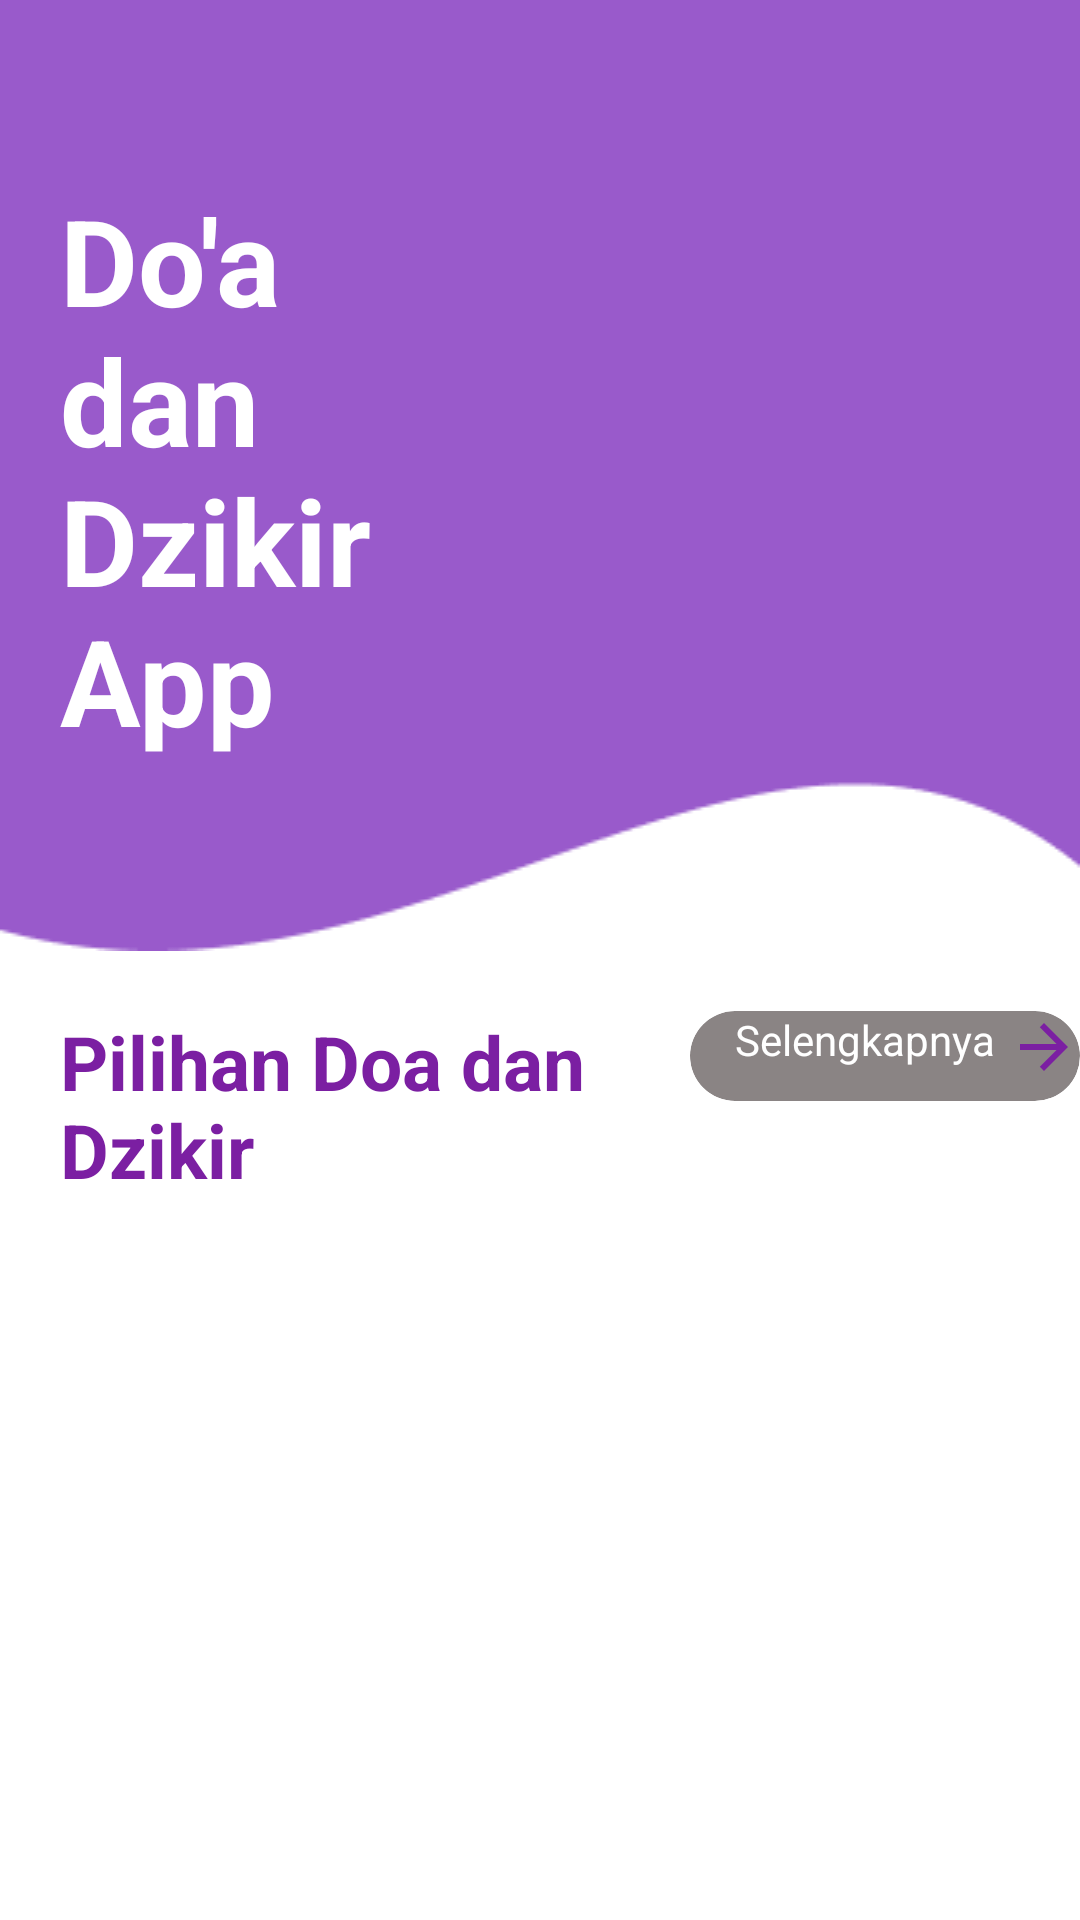

Reconstruct the res/layout file that produces this screen, plus the resources it refers to.
<!-- AndroidManifest.xml: application theme Theme.BelajarAndroidActivity -->
<!-- res/layout/activity_dashboard_doa2.xml -->
<?xml version="1.0" encoding="utf-8"?>
<RelativeLayout xmlns:android="http://schemas.android.com/apk/res/android"
    xmlns:app="http://schemas.android.com/apk/res-auto"
    xmlns:tools="http://schemas.android.com/tools"
    android:layout_width="match_parent"
    android:layout_height="match_parent"
    tools:context=".DashboardDoaActivity2">

    <RelativeLayout
        android:id="@+id/gambar"
        android:layout_width="match_parent"
        android:layout_height="wrap_content"
        android:background="@drawable/rectangle"
        >
        <TextView
            android:id="@+id/doa1"
            android:layout_width="wrap_content"
            android:layout_height="wrap_content"
            android:text="Do'a dan Dzikir App"
            android:textStyle="bold"
            android:textColor="@color/white"
            android:textSize="40sp"
            android:layout_marginStart="20dp"
            android:layout_marginTop="60dp"
            android:layout_marginEnd="210dp"
            />
        <ImageView
            android:id="@+id/logo"
            android:layout_width="wrap_content"
            android:layout_height="270dp"
            android:src="@drawable/logo_doa"
            android:layout_marginStart="200dp"
            android:layout_marginTop="20dp"
            />
    </RelativeLayout>

    <TextView
        android:id="@+id/tulisan"
        android:layout_width="190dp"
        android:layout_height="wrap_content"
        android:text="Pilihan Doa dan Dzikir"
        android:textSize="25sp"
        android:textColor="#7B1FA2"
        android:layout_below="@id/gambar"
        android:layout_marginStart="20dp"
        android:layout_marginTop="20dp"
        android:textStyle="bold"
        />

    <androidx.cardview.widget.CardView
        android:id="@+id/cvSelengkapnya"
        android:layout_width="200dp"
        android:layout_height="30dp"
        android:backgroundTint="#8A8484"
        android:layout_marginTop="20dp"
        android:layout_marginStart="20dp"
        android:layout_below="@id/gambar"
        android:layout_toRightOf="@+id/tulisan"
        app:cardCornerRadius="20dp"
        >
        <RelativeLayout
            android:layout_width="match_parent"
            android:layout_height="match_parent"
            >
            <TextView
                android:id="@+id/text1"
                android:layout_width="200dp"
                android:layout_height="wrap_content"
                android:text="Selengkapnya"
                android:textSize="14dp"
                android:layout_gravity="center"
                android:textColor="@color/white"
                android:layout_marginStart="15dp"
                android:drawableRight="@drawable/baseline_arrow_forward_24"
                android:drawableTint="#7B1FA2"
                />










        </RelativeLayout>
    </androidx.cardview.widget.CardView>

    <ScrollView
        android:id="@+id/inDoa"
        android:layout_width="match_parent"
        android:layout_height="match_parent"
        android:layout_below="@id/tulisan"
        android:layout_marginStart="20dp"
        android:layout_marginTop="20dp"
        android:layout_marginEnd="20dp"
        android:layout_marginBottom="20dp">

        <androidx.recyclerview.widget.RecyclerView
            android:id="@+id/textDoa"
            android:layout_width="match_parent"
            android:layout_height="match_parent"
            />
    </ScrollView>
</RelativeLayout>
<!-- resources referenced by this layout -->
<resources>
  <color name="white">#FFFFFFFF</color>
  <!-- drawable baseline_arrow_forward_24 (drawable) -->
  <vector android:autoMirrored="true" android:height="24dp"
      android:tint="#8C28B3" android:viewportHeight="24"
      android:viewportWidth="24" android:width="24dp" xmlns:android="http://schemas.android.com/apk/res/android">
      <path android:fillColor="@android:color/white" android:pathData="M12,4l-1.41,1.41L16.17,11H4v2h12.17l-5.58,5.59L12,20l8,-8z"/>
  </vector>
  <!-- drawable rectangle: png bitmap (drawable, 2413 bytes) -->
</resources>
